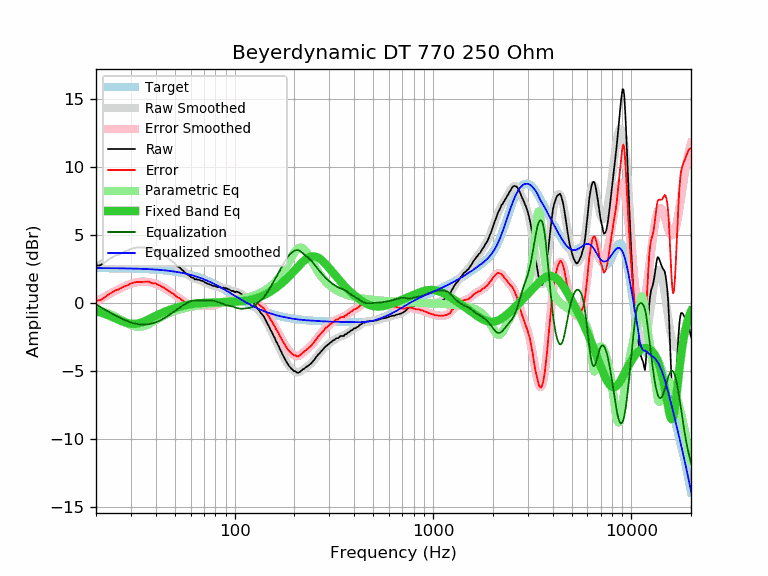

Source data for this figure (header and first rows):
frequency, raw, error, smoothed, error_smoothed, equalization, parametric_eq, equalized_raw, equalized_smoothed, target
20, 2.75, 0.18, 2.67, 0.10, -0.10, -0.59, 2.65, 2.57, 2.58
21, 2.78, 0.21, 2.85, 0.28, -0.28, -0.68, 2.50, 2.57, 2.57
22, 2.96, 0.39, 3.02, 0.45, -0.45, -0.78, 2.51, 2.57, 2.57
23, 3.17, 0.60, 3.18, 0.61, -0.61, -0.89, 2.56, 2.57, 2.57
24, 3.34, 0.77, 3.32, 0.76, -0.76, -1.01, 2.58, 2.57, 2.57
25, 3.49, 0.93, 3.46, 0.90, -0.90, -1.12, 2.59, 2.56, 2.56
26, 3.56, 1.00, 3.59, 1.03, -1.03, -1.23, 2.53, 2.56, 2.56
27, 3.70, 1.14, 3.70, 1.15, -1.15, -1.33, 2.55, 2.56, 2.56
28, 3.80, 1.25, 3.81, 1.25, -1.25, -1.42, 2.55, 2.55, 2.55
29, 3.87, 1.32, 3.89, 1.34, -1.34, -1.48, 2.53, 2.55, 2.55
30, 3.99, 1.45, 3.97, 1.42, -1.42, -1.52, 2.57, 2.54, 2.54
31, 4.05, 1.51, 4.02, 1.48, -1.48, -1.53, 2.57, 2.54, 2.54
32, 4.08, 1.55, 4.06, 1.53, -1.53, -1.52, 2.55, 2.53, 2.53
33, 4.08, 1.55, 4.09, 1.56, -1.56, -1.48, 2.52, 2.53, 2.53
34, 4.08, 1.56, 4.10, 1.58, -1.58, -1.42, 2.50, 2.52, 2.52
35, 4.08, 1.57, 4.09, 1.58, -1.58, -1.35, 2.50, 2.51, 2.51
36, 4.07, 1.57, 4.07, 1.57, -1.57, -1.27, 2.50, 2.50, 2.50
37, 4.07, 1.58, 4.04, 1.54, -1.54, -1.19, 2.53, 2.49, 2.49
38, 3.97, 1.49, 4.00, 1.51, -1.51, -1.10, 2.46, 2.49, 2.49
39, 3.92, 1.45, 3.94, 1.47, -1.47, -1.02, 2.45, 2.48, 2.48
40, 3.92, 1.46, 3.88, 1.41, -1.41, -0.94, 2.51, 2.46, 2.46
41, 3.79, 1.34, 3.81, 1.35, -1.35, -0.86, 2.44, 2.45, 2.45
42, 3.73, 1.29, 3.72, 1.28, -1.28, -0.79, 2.45, 2.44, 2.44
43, 3.63, 1.20, 3.64, 1.21, -1.21, -0.72, 2.42, 2.43, 2.43
44, 3.55, 1.14, 3.54, 1.12, -1.12, -0.66, 2.43, 2.41, 2.41
45, 3.43, 1.03, 3.44, 1.04, -1.04, -0.60, 2.39, 2.40, 2.40
46, 3.33, 0.95, 3.33, 0.95, -0.95, -0.55, 2.38, 2.38, 2.38
47, 3.22, 0.85, 3.23, 0.86, -0.86, -0.49, 2.36, 2.37, 2.37
48, 3.10, 0.75, 3.12, 0.77, -0.77, -0.45, 2.34, 2.35, 2.35
49, 3.02, 0.69, 3.01, 0.67, -0.67, -0.40, 2.35, 2.33, 2.33
50, 2.91, 0.60, 2.90, 0.58, -0.58, -0.36, 2.33, 2.31, 2.31
51, 2.76, 0.47, 2.79, 0.49, -0.49, -0.32, 2.27, 2.29, 2.29
52, 2.67, 0.40, 2.68, 0.41, -0.41, -0.29, 2.27, 2.27, 2.27
53, 2.60, 0.35, 2.57, 0.32, -0.32, -0.26, 2.28, 2.25, 2.25
54, 2.46, 0.23, 2.47, 0.24, -0.24, -0.22, 2.22, 2.23, 2.23
55, 2.38, 0.17, 2.36, 0.16, -0.16, -0.20, 2.22, 2.21, 2.21
56, 2.26, 0.08, 2.27, 0.08, -0.08, -0.17, 2.18, 2.18, 2.18
57, 2.16, 0.00, 2.17, 0.02, -0.02, -0.15, 2.14, 2.16, 2.16
58, 2.08, -0.05, 2.09, -0.04, 0.04, -0.13, 2.12, 2.13, 2.13
59, 2.02, -0.08, 2.01, -0.09, 0.09, -0.11, 2.11, 2.10, 2.10
60, 1.93, -0.14, 1.94, -0.13, 0.13, -0.09, 2.06, 2.07, 2.07
61, 1.86, -0.19, 1.88, -0.16, 0.16, -0.07, 2.02, 2.05, 2.05
62, 1.86, -0.16, 1.83, -0.18, 0.18, -0.06, 2.04, 2.02, 2.02
63, 1.74, -0.24, 1.79, -0.19, 0.19, -0.04, 1.93, 1.99, 1.99
64, 1.77, -0.18, 1.76, -0.20, 0.20, -0.03, 1.97, 1.95, 1.95
65, 1.72, -0.20, 1.73, -0.19, 0.19, -0.02, 1.92, 1.92, 1.92
66, 1.72, -0.17, 1.70, -0.19, 0.19, -0.01, 1.91, 1.89, 1.89
67, 1.67, -0.18, 1.67, -0.19, 0.19, -0.01, 1.86, 1.85, 1.85
68, 1.64, -0.18, 1.64, -0.18, 0.18, 0.00, 1.83, 1.82, 1.82
69, 1.63, -0.15, 1.60, -0.18, 0.18, 0.01, 1.82, 1.79, 1.79
70, 1.58, -0.17, 1.56, -0.19, 0.19, 0.01, 1.77, 1.75, 1.75
71, 1.50, -0.21, 1.52, -0.19, 0.19, 0.02, 1.69, 1.71, 1.71
72, 1.47, -0.20, 1.48, -0.19, 0.19, 0.02, 1.67, 1.68, 1.68
73, 1.43, -0.21, 1.44, -0.20, 0.20, 0.03, 1.63, 1.64, 1.64
74, 1.40, -0.20, 1.40, -0.20, 0.20, 0.03, 1.60, 1.60, 1.60
75, 1.36, -0.20, 1.36, -0.20, 0.20, 0.03, 1.56, 1.56, 1.56
76, 1.33, -0.19, 1.33, -0.19, 0.19, 0.04, 1.52, 1.52, 1.52
77, 1.29, -0.19, 1.30, -0.18, 0.18, 0.04, 1.47, 1.48, 1.48
78, 1.26, -0.18, 1.27, -0.17, 0.17, 0.04, 1.43, 1.44, 1.44
79, 1.26, -0.14, 1.25, -0.16, 0.16, 0.05, 1.42, 1.40, 1.40
... 553 more rows
